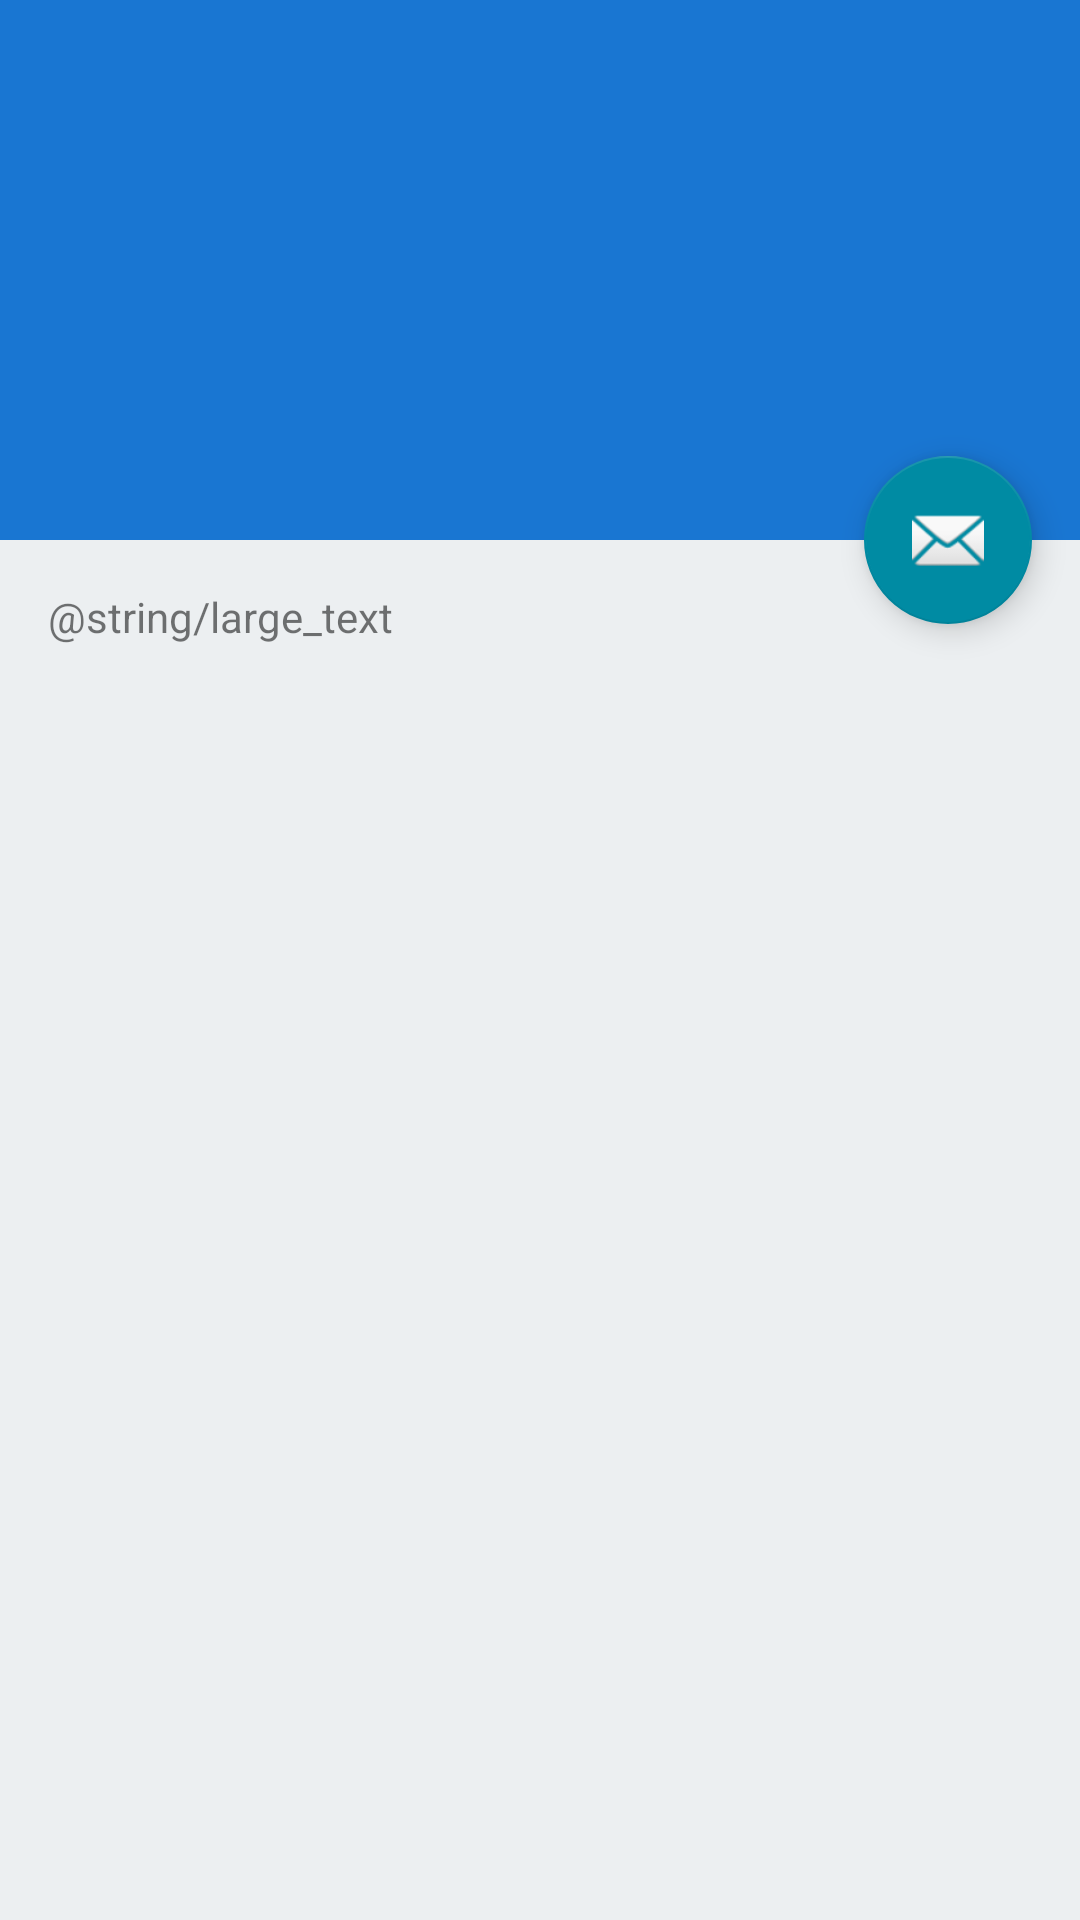

Android layout source for this screen:
<!-- AndroidManifest.xml: activity theme AppTheme.NoActionBar -->
<!-- res/layout/activity_home.xml -->
<?xml version="1.0" encoding="utf-8"?>
<android.support.design.widget.CoordinatorLayout
    xmlns:android="http://schemas.android.com/apk/res/android"
    xmlns:app="http://schemas.android.com/apk/res-auto"
    xmlns:tools="http://schemas.android.com/tools"
    android:layout_width="match_parent"
    android:layout_height="match_parent"
    android:fitsSystemWindows="true"
    tools:context="cz.example.trackontrakt.home.HomeActivity">

    <android.support.design.widget.AppBarLayout
        android:id="@+id/app_bar"
        android:layout_width="match_parent"
        android:layout_height="@dimen/app_bar_height"
        android:fitsSystemWindows="true"
        android:theme="@style/AppTheme.AppBarOverlay">

        <android.support.design.widget.CollapsingToolbarLayout
            android:id="@+id/toolbar_layout"
            android:layout_width="match_parent"
            android:layout_height="match_parent"
            android:fitsSystemWindows="true"
            app:contentScrim="?attr/colorPrimary"
            app:layout_scrollFlags="scroll|exitUntilCollapsed">

            <ImageView
                android:id="@+id/toolbar_image"
                android:layout_width="match_parent"
                android:layout_height="match_parent"
                android:scaleType="centerCrop" />

            <android.support.v7.widget.Toolbar
                android:id="@+id/toolbar"
                android:layout_width="match_parent"
                android:layout_height="?attr/actionBarSize"
                app:layout_collapseMode="pin"
                app:popupTheme="@style/AppTheme.PopupOverlay"/>

        </android.support.design.widget.CollapsingToolbarLayout>
    </android.support.design.widget.AppBarLayout>

    <include layout="@layout/content_home"/>

    <android.support.design.widget.FloatingActionButton
        android:id="@+id/fab"
        android:layout_width="wrap_content"
        android:layout_height="wrap_content"
        android:layout_margin="@dimen/fab_margin"
        app:layout_anchor="@id/app_bar"
        app:layout_anchorGravity="bottom|end"
        app:srcCompat="@android:drawable/ic_dialog_email"/>

</android.support.design.widget.CoordinatorLayout>
<!-- res/layout/content_home.xml (included above) -->
<?xml version="1.0" encoding="utf-8"?>
<android.support.v4.widget.NestedScrollView
    xmlns:android="http://schemas.android.com/apk/res/android"
    xmlns:app="http://schemas.android.com/apk/res-auto"
    xmlns:tools="http://schemas.android.com/tools"
    android:layout_width="match_parent"
    android:layout_height="match_parent"
    app:layout_behavior="@string/appbar_scrolling_view_behavior"
    tools:context="cz.example.trackontrakt.home.HomeActivity"
    tools:showIn="@layout/activity_home">

    <TextView
        android:layout_width="wrap_content"
        android:layout_height="wrap_content"
        android:layout_margin="@dimen/text_margin"
        android:text="@string/large_text"/>

</android.support.v4.widget.NestedScrollView>
<!-- resources referenced by this layout -->
<resources>
  <dimen name="app_bar_height">180dp</dimen>
  <dimen name="fab_margin">16dp</dimen>
  <dimen name="text_margin">16dp</dimen>
  <style name="AppTheme.AppBarOverlay" parent="ThemeOverlay.AppCompat.Dark.ActionBar" />
  <style name="AppTheme.PopupOverlay" parent="ThemeOverlay.AppCompat.Light" />
  <style name="AppTheme.NoActionBar">
          <item name="windowActionBar">false</item>
          <item name="windowNoTitle">true</item>
      </style>
</resources>
